Run: headless pygame with SDL's dummy video driver; simulated clock (each Clock.tick advances the game by its frame time, no real sleeping); random seed 0; keys injected as events and as key.get_pressed() state; mouse plan: one left click at the window centre at the start of phase 2, then a move to the lower-right quarter at the start of phase 3.
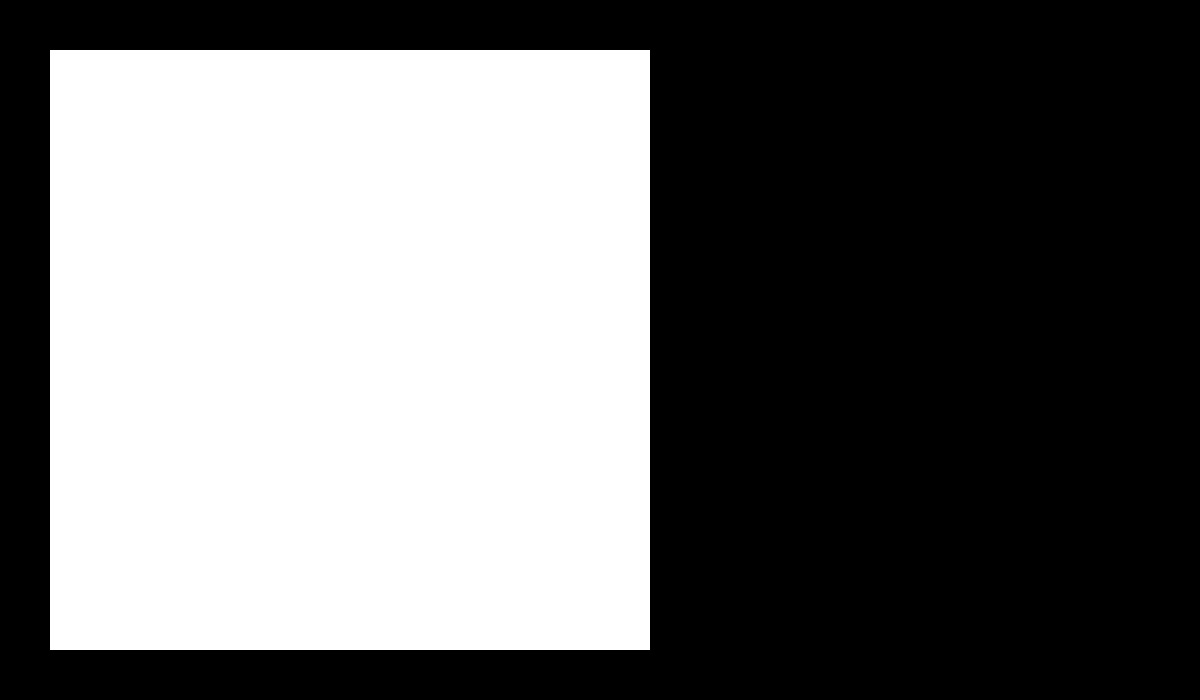
Frame 1 of 4 · flips 1–60 · no input
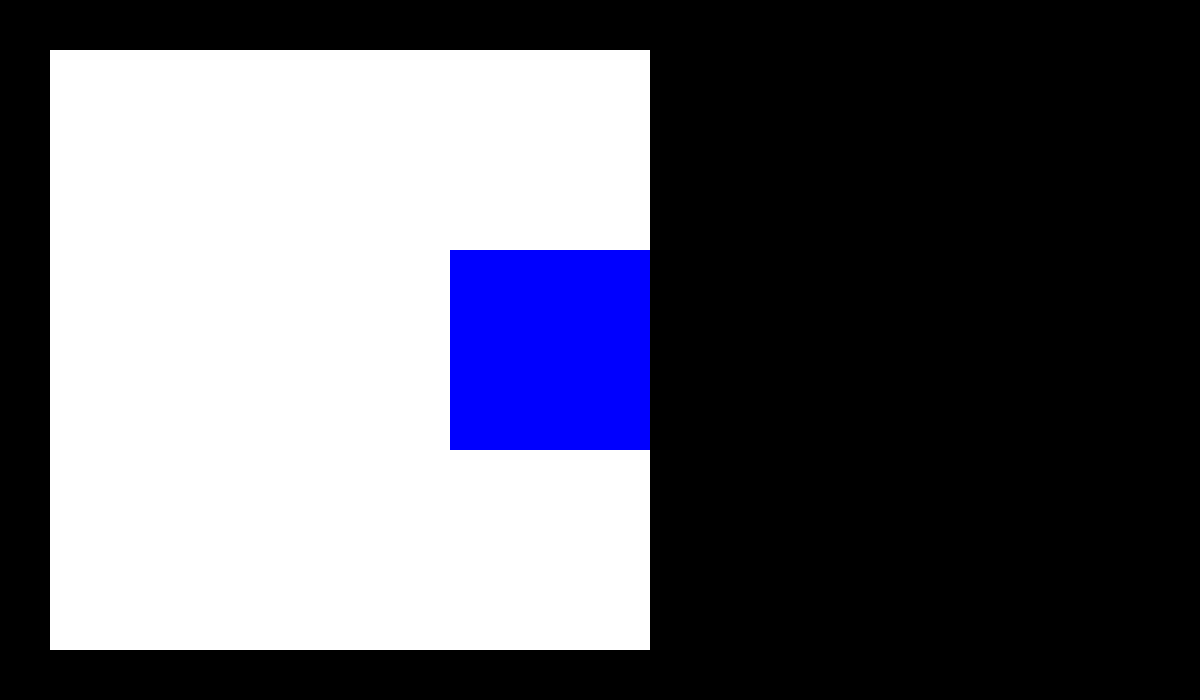
Frame 2 of 4 · flips 61–180 · clicked the window centre · tapped SPACE, RETURN · held RIGHT (→), D
Frame 3 of 4 · flips 181–300 · moved the mouse to the lower-right quarter · held DOWN (↓), S · screen same as frame 1, image omitted
Frame 4 of 4 · flips 301–420 · held LEFT (←), A, UP (↑), W · screen unchanged from frame 3, image omitted

The pygame program that drew these frames:

import pygame

SCREEN_WIDTH = 1200
SCREEN_HEIGHT = 700

pygame.init()

BLACK = pygame.Color(0, 0, 0, 255)
GRAY = pygame.Color(80, 80, 80, 255)
WHITE = pygame.Color(255, 255, 255, 255)
BLUE = pygame.Color(0, 0, 255, 255)

class Grid(pygame.sprite.Sprite):
    def __init__(self, x: int, y: int):
        super().__init__()

        self.pos = pygame.math.Vector2(x, y)
        self.size = pygame.math.Vector2(200, 200)

        self.image = pygame.Surface([self.size.x, self.size.y])
        self.image.fill(WHITE)
        self.rect = self.image.get_rect()
        self.rect.topleft = self.pos

    def update(self):
        if self.check_hovered():
            self.image.fill(BLUE)
        else:
            self.image.fill(WHITE)

    def check_hovered(self) -> bool:
        mouse_x, mouse_y = pygame.mouse.get_pos()

        if self.pos.x < mouse_x < self.pos.x + self.size.x:
            if self.pos.y < mouse_y < self.pos.y + self.size.y:
                return True
            else:
                return False
        else:
            return False

class Board(pygame.sprite.Sprite):
    def __init__(self):
        super().__init__()

        self.pos = pygame.math.Vector2(50, 50)
        self.size = pygame.math.Vector2(600, 600)

        self.grid_group = pygame.sprite.Group()
        self.x_group = pygame.sprite.Group()
        self.o_group = pygame.sprite.Group()

        self.image = pygame.Surface([self.size.x, self.size.y])
        self.image.fill(GRAY)
        self.rect = self.image.get_rect()
        self.rect.topleft = self.pos

        self.create_grids()

    def draw_groups(self, surface: pygame.Surface):
        self.grid_group.draw(surface)

    def update(self, surface: pygame.Surface):
        self.grid_group.update()
        self.x_group.update()
        self.o_group.update()

        self.draw_groups(surface)

    def create_grids(self):
        for y in range(3):
            for x in range(3):
                g = Grid(int(x * 200) + 50, int(y * 200) + 50)
                self.grid_group.add(g)

class Game():
    def __init__(self):
        self.screen = pygame.display.set_mode([SCREEN_WIDTH, SCREEN_HEIGHT])
        pygame.display.set_caption("FP1 - TicTacToe")

        self.running = True
        self.clock = pygame.time.Clock()
        self.events = pygame.event.get()
        self.delta_time = 0
        self.frame_limit = 120

        self.current_player = "X"

        self.board = Board()

        self.draw_group = pygame.sprite.Group()
        self.draw_group.add(self.board)

    def start(self):
        while self.running:
            self.event_loop()
            self.draw()
            self.update()

    def event_loop(self):
        self.events = pygame.event.get()

        for event in self.events:
            if event.type == pygame.QUIT:
                self.running = False

            if event.type == pygame.KEYDOWN:
                if event.key == pygame.K_ESCAPE:
                    self.running = False

    def toggle_player(self) -> str:
        if self.current_player == "X":
            return "X"
        elif self.current_player == "O":
            return "O"

    def draw(self):
        self.screen.fill(BLACK)
        self.draw_group.draw(self.screen)

    def update(self):
        self.draw_group.update(self.screen)

        pygame.display.update()
        self.delta_time = self.clock.tick(self.frame_limit) / 1000

if __name__ == '__main__':
    game = Game()
    game.start()
    pygame.quit()
